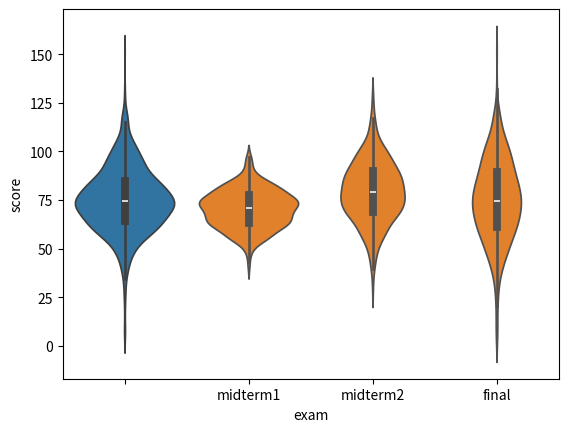

The script that saved this image:
# import relevant libraries
import numpy as np
import pandas as pd
import matplotlib.pyplot as plt
import seaborn as sns

# create a numpy array representing the scores of 400 students 
# on midterm1
m1 = np.random.normal(70, 10, size=400)

# create a numpy array representing the students' scores
# on midterm2
m2 = np.random.normal(80, 15, size=400)

# create a numpy array representing the students' scores
# on the final exam
final = np.random.normal(75, 20, size=400)

# create a list of the exam types
exams = ['midterm1']*400 + ['midterm2']*400 + ['final']*400

# create a numpy array containing all the scores
scores = np.append(m1, np.array([m2, final]))

# create a pandas dataframe representing midterm1, midterm2, and final exam scores
# for the class of 400 students 
exam_scores = pd.DataFrame({'exam': exams, 'score': scores})

# display first few rows of exam_scores
exam_scores.head()

# draw a vertical violin plot of the scores
sns.violinplot(y='score', data=exam_scores);

# draw a vertical violin plot of the scores grouped by exam type
sns.violinplot(x='exam', y='score', data=exam_scores);

